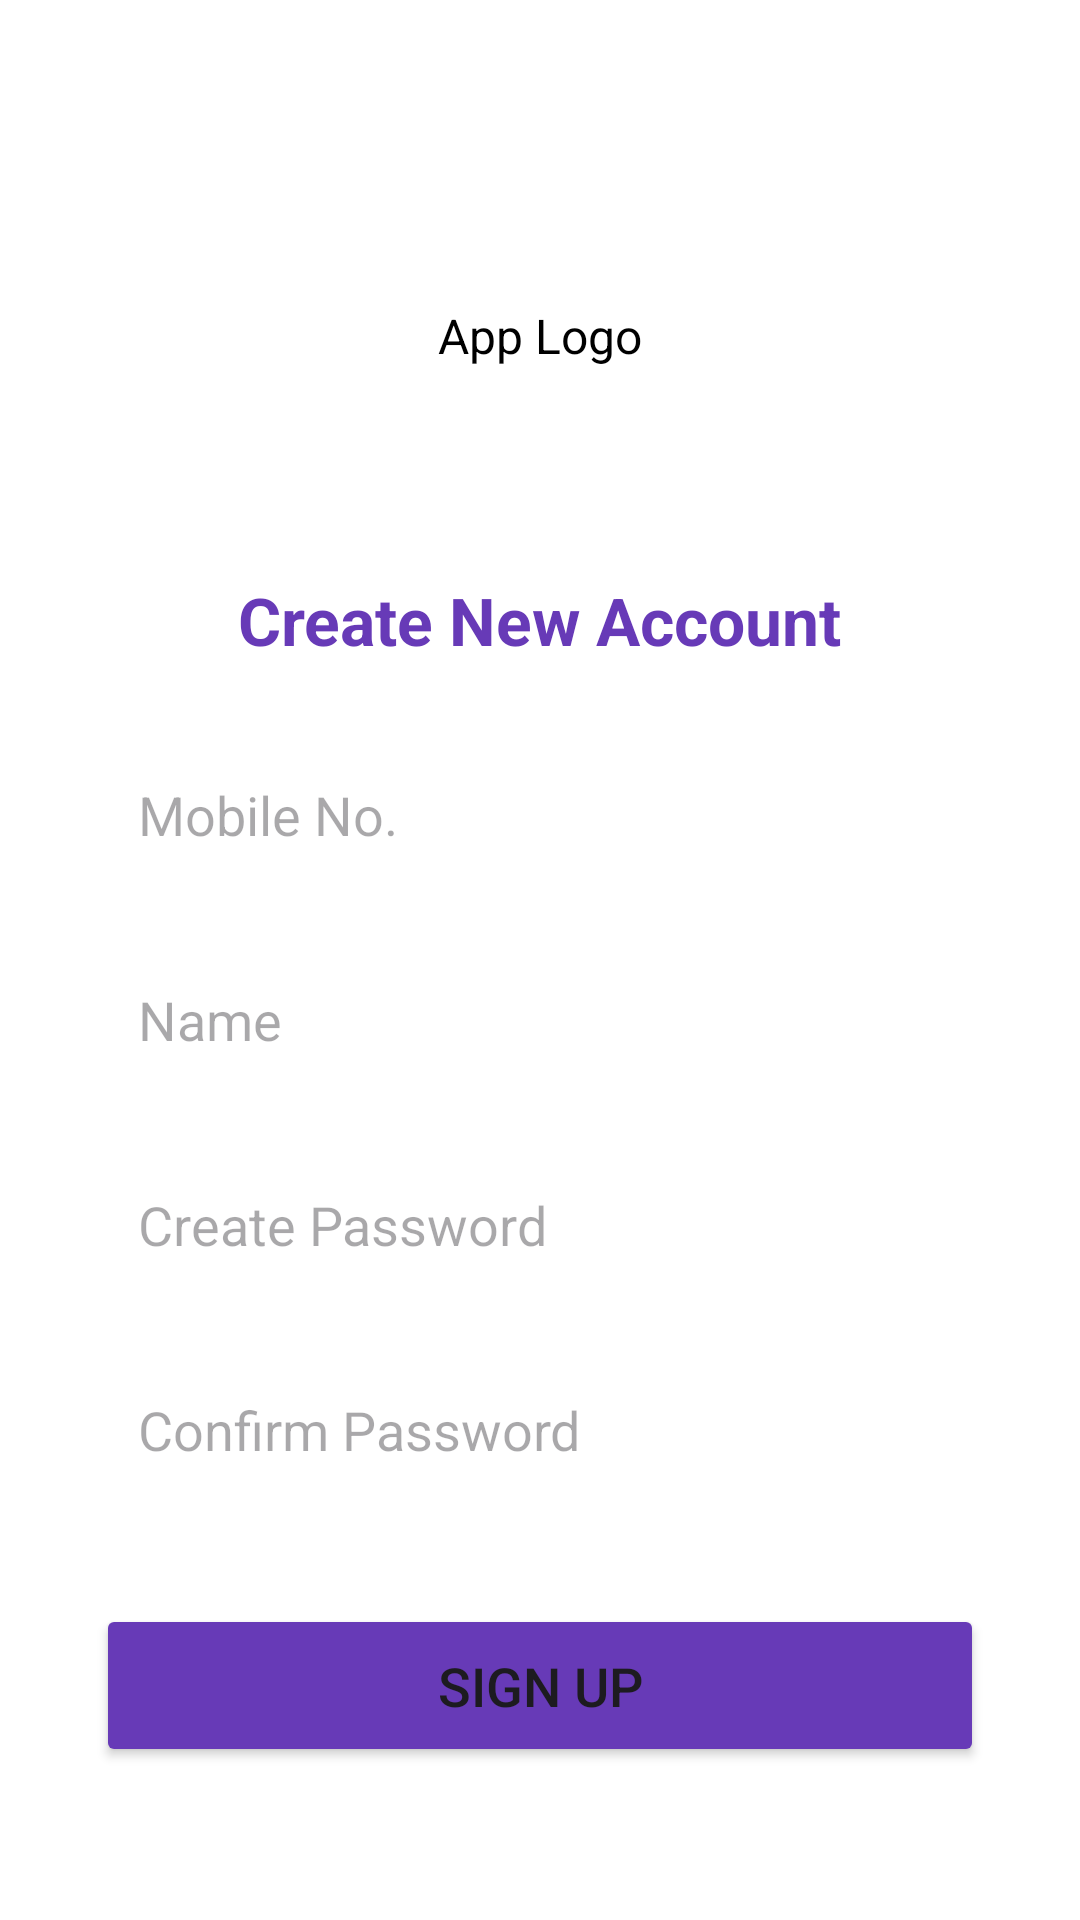

Layout XML and referenced resources for this Android screen:
<!-- AndroidManifest.xml: application theme Theme.UPIApp -->
<!-- res/layout/activity_signup.xml -->
<?xml version="1.0" encoding="utf-8"?>
<LinearLayout xmlns:android="http://schemas.android.com/apk/res/android"
    android:layout_width="match_parent"
    android:layout_height="match_parent"
    android:orientation="vertical"
    android:padding="32dp"
    android:gravity="center_horizontal"
    android:background="@android:color/white"> <FrameLayout
    android:layout_width="100dp"
    android:layout_height="100dp"
    android:layout_marginTop="30dp"
    android:layout_marginBottom="30dp"
    android:background="@drawable/circle_background">

    <TextView
        android:layout_width="wrap_content"
        android:layout_height="wrap_content"
        android:text="App Logo"
        android:textColor="@android:color/black"
        android:layout_gravity="center"
        android:textSize="16sp"/>
</FrameLayout>

    <TextView
        android:layout_width="wrap_content"
        android:layout_height="wrap_content"
        android:text="Create New Account"
        android:textSize="22sp"
        android:textStyle="bold"
        android:textColor="#673AB7"
        android:layout_marginBottom="24dp"/>

    <EditText
        android:id="@+id/edit_signup_mobile"
        android:layout_width="match_parent"
        android:layout_height="wrap_content"
        android:hint="Mobile No."
        android:inputType="phone"
        android:maxLength="10"
        android:padding="14dp"
        android:background="@drawable/edittext_border_bg"
        android:layout_marginBottom="16dp"/>

    <EditText
        android:id="@+id/edit_signup_name"
        android:layout_width="match_parent"
        android:layout_height="wrap_content"
        android:hint="Name"
        android:inputType="textPersonName"
        android:padding="14dp"
        android:background="@drawable/edittext_border_bg"
        android:layout_marginBottom="16dp"/>

    <EditText
        android:id="@+id/edit_signup_password"
        android:layout_width="match_parent"
        android:layout_height="wrap_content"
        android:hint="Create Password"
        android:inputType="textPassword"
        android:padding="14dp"
        android:background="@drawable/edittext_border_bg"
        android:layout_marginBottom="16dp"/>

    <EditText
        android:id="@+id/edit_signup_confirm_password"
        android:layout_width="match_parent"
        android:layout_height="wrap_content"
        android:hint="Confirm Password"
        android:inputType="textPassword"
        android:padding="14dp"
        android:background="@drawable/edittext_border_bg"
        android:layout_marginBottom="32dp"/>

    <Button
        android:id="@+id/btn_sign_up"
        android:layout_width="match_parent"
        android:layout_height="wrap_content"
        android:text="Sign Up"
        android:padding="15dp"
        android:textSize="18sp"
        android:backgroundTint="#673AB7"/>

    <LinearLayout
        android:layout_width="wrap_content"
        android:layout_height="wrap_content"
        android:orientation="horizontal"
        android:layout_marginTop="30dp"
        android:gravity="center_vertical">

        <TextView
            android:layout_width="wrap_content"
            android:layout_height="wrap_content"
            android:text="Already an User? "
            android:textColor="@android:color/black"/>

        <TextView
            android:id="@+id/text_login_instead"
            android:layout_width="wrap_content"
            android:layout_height="wrap_content"
            android:text="Login instead →"
            android:textColor="#673AB7"
            android:textStyle="bold"
            android:padding="4dp"/>
    </LinearLayout>

</LinearLayout>
<!-- resources referenced by this layout -->
<resources>
  <style name="Theme.UPIApp" parent="Base.Theme.UPIApp" />
  <style name="Base.Theme.UPIApp" parent="Theme.Material3.DayNight.NoActionBar">
          
          
      </style>
</resources>
